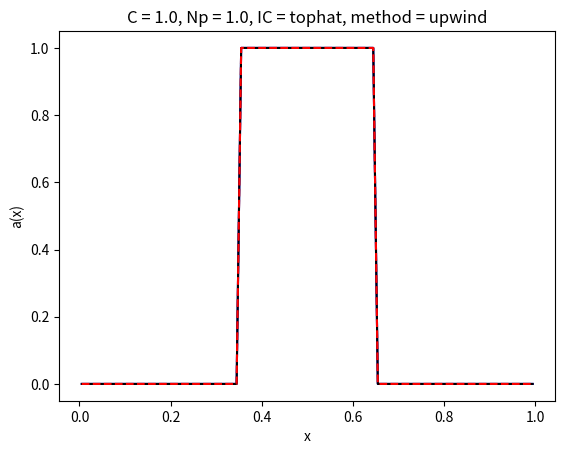

Write the Python code that produced this figure.
# User sets stuff in this cell

N = 100               # grid size
u = -0.1               # wave speed, can be positive or negative
C = 1.0               # CFL, should be less than 1 for completeness
N_periods = 1.0      # could be anything; 0.1 or 1.0 for this assignment
IC_type = 'tophat'    # could be 'Gaussian' or 'tophat'
method  = 'upwind'    # could be 'upwind' or 'FTCS'
save_figure = False    # Save auto-named plot to disk?  True or False

import numpy as np
import matplotlib.pyplot as plt
%matplotlib inline

# make a title and file name 

mytitle = "C = " + str(C) + ", Np = " + str(N_periods) + ", IC = " + IC_type + ", method = " + method
myfilename = "C_" + str(C) + "_" + "Np_" + str(N_periods) + "_" + IC_type + "_" + method + ".png"

print("TITLE:      ", mytitle)
print("FILE NAME:  ", myfilename)

# Grid dx
dx = 1.0/N

# final time (take abs. magnitude of velocity or else it'll be negative)
T_final = N_periods/np.abs(u)

# time step (need abs. magnitude of velocity or else it'll be negative)
dt = C*dx/np.abs(u)

def ICs(N=100,IC_type='tophat'):
    '''
    Initial condition generator.  Inputs are the desired number of grid 
    points (N) and initial conditions type (IC_type, options are 'tophat' 
    and 'Gaussian').
    
    Outputs are an array of positions (mostly useful for plotting) and
    the a values that are advected.
    '''
    
    # 'a' array starts out zero everywhere.
    a = np.zeros(N)
    
    # set up positions, including a step to make sure the points are at
    # the middle of the cell.
    x = np.linspace(0.0,1.0,num=N,endpoint=False)+0.5/N
    
    if IC_type=='tophat':  # top hat ICs
        
        # make a filter array that's True for the region we want 
        # to be 1, then set the array.
        filter_array = np.logical_and( x>0.35 , x<0.65)
        a[filter_array]=1.0

    elif IC_type=='Gaussian':  # Gaussian ICs
        sigma = 0.1
        a = np.exp(-(x-0.5)**2/(2*sigma*sigma))
    else:
        print("You didn't put in a correct IC type option:", IC_type)
    
    return x, a

def evolve(a,C,u,dx,method='upwind'):
    '''Evolves the linear wave forward one timestep.  Inputs are:
    
    a = array that will be evolved
    C = CFL condition
    u = velocity (can be positive or negative)
    dx = grid spacing
    method = numerical method ('upwind' or 'FTCS')
    
    returns new 'a' array that has been evolved one timestep.
    '''
    
    # make a new array, which we'll modify momentarily.
    a_new = np.zeros_like(a)
    
    if method=='upwind':  # upwind method
        if u>0: # for positive velocity (traveling right), need i-1 and i cells
            a_new[1:] = a[1:]-C*(a[1:]-a[:-1]) 
            a_new[0] = a[0]-C*(a[0]-a[-1])  # take care of BC
        else:   # for negative velocity (traveling left), need i and i+1 cells
            a_new[:-1] = a[:-1]-C*(a[:-1]-a[1:])
            a_new[-1] = a[-1]-C*(a[-1]-a[0]) # take care of BC
        
    elif method=='FTCS':  # forward-time, center-space is symmetric. np.sign() controls direction.
        a_new[1:-1]=a[1:-1]-0.5*C*np.sign(u)*(a[2:]-a[0:-2])
        a_new[0]=a[0]-0.5*C*np.sign(u)*(a[1]-a[-1])   # do left hand side BCs
        a_new[-1]=a[-1]-0.5*C*np.sign(u)*(a[0]-a[-2])  # do right hand side BCs
    else:
        print("This isn't an approved method: ", method)
    
    # return the updated a array
    return a_new

def makeplot(x,a_orig,a_now,this_title='Output Information',filename='output.png',savefig=True):
    '''
    Makes a plot and (optionally) saves it to a file.  Inputs are:
    x = position array
    a_orig = original set of a values (initial conditions)
    a_now = current time set of a values
    this_title = your title
    filename = desired filename
    savefig = Boolean for whether or not you want your figure saved to a file.
    
    Output is a plot displayed to screen and (optionally) saved to file.
    '''
    plt.plot(x,a_orig,'k-')
    plt.plot(x,a_now,'r--')
    plt.xlabel('x')
    plt.ylabel('a(x)')
    plt.title(this_title)
    if savefig==True:
        plt.savefig(filename,dpi=400)


# set up initial conditions arrays
x, a = ICs(N,IC_type)

# make a copy of our initial conditions for plotting purposes
a_original = np.copy(a) 

# make a quick plot, just in case
plt.plot(x,a_original,'b-')
plt.xlabel('x')
plt.ylabel('a(x)')
plt.title('Initial conditions')

# This cell evolves our simulation until the end time, using a timestep dt

# initial time is always zero
t=0.0

# loop until we're done.
# the -dt in the while() is because we add 
# the dt after we do the evolution.
# otherwise, things don't line up correctly.
while(t < T_final-dt):
    
    a = evolve(a,C,u,dx,method)   
    
    t+=dt
    

# make our plot and (optionally) save it.
makeplot(x,a_original,a,mytitle,myfilename,savefig=save_figure)
